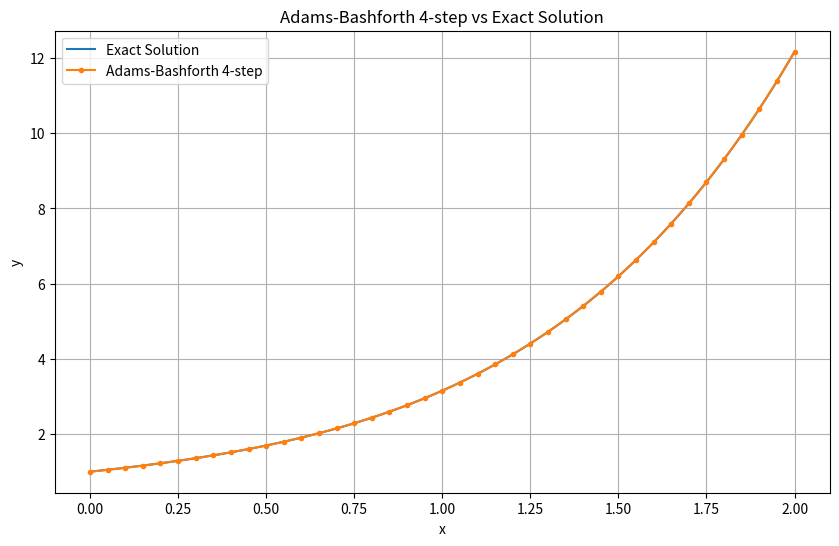

The matplotlib source for this figure:
import math
import os
import csv
import matplotlib.pyplot as plt

# ---------------- problem definition ----------------
# dy/dx = x^2 + y,   y(0) = 1

def ode_function(x, y):
    """Right hand side f(x, y) of the differential equation."""
    return x * x + y

def exact_solution(x):
    """Analytical solution, used to measure the error of the numerical method."""
    return 3 * math.exp(x) - x * x - 2 * x - 2

def taylor_step(x_current, y_current, step_size):
    """One step of the 4th order Taylor series for y' = x^2 + y."""
    # Derivatives of y obtained by differentiating the ODE repeatedly
    first_derivative = x_current * x_current + y_current      # y'   = x^2 + y
    second_derivative = 2 * x_current + first_derivative      # y''  = 2x + y'
    third_derivative = 2 + second_derivative                  # 3rd derivative = 2 + y''
    fourth_derivative = third_derivative                      # 4th derivative = 3rd derivative

    # y(x+h) = y + h*y' + h^2/2! * y'' + h^3/3! * y(3) + h^4/4! * y(4)
    return (y_current
            + step_size * first_derivative
            + (step_size ** 2 / 2) * second_derivative
            + (step_size ** 3 / 6) * third_derivative
            + (step_size ** 4 / 24) * fourth_derivative)

# ---------------- parameters ----------------
x_initial = 0
y_initial = 1
step_size = 0.05
x_final = 2

# number of iterations (40 steps, same as the original code)
number_of_steps = int(round((x_final - x_initial) / step_size))

# lists that store the numerical solution
x_values = [x_initial]
y_values = [y_initial]

# ---------------- numerical method: Adams-Bashforth 4-step ----------------
# A multistep method needs several starting points but only y(0) is given,
# so the missing starting values are obtained with the 4th order Taylor series.
for step_index in range(3):
    y_start = taylor_step(x_values[step_index], y_values[step_index], step_size)
    x_values.append(x_initial + (step_index + 1) * step_size)
    y_values.append(y_start)

# Explicit multistep loop: step_index is the latest known point,
# and the point step_index + 1 is computed from the previous slopes.
for step_index in range(3, number_of_steps):
    x_next = x_initial + (step_index + 1) * step_size

    # slopes at the current and the three previous points
    slope_current = ode_function(x_values[step_index], y_values[step_index])
    slope_previous = ode_function(x_values[step_index - 1], y_values[step_index - 1])
    slope_two_back = ode_function(x_values[step_index - 2], y_values[step_index - 2])
    slope_three_back = ode_function(x_values[step_index - 3], y_values[step_index - 3])

    # y_next = y_n + h/24 * (55 f_n - 59 f_(n-1) + 37 f_(n-2) - 9 f_(n-3))
    y_next = y_values[step_index] + (step_size / 24) * (
        55 * slope_current - 59 * slope_previous + 37 * slope_two_back - 9 * slope_three_back)

    x_values.append(x_next)
    y_values.append(y_next)

# ---------------- exact solution (smooth curve for plotting) ----------------
x_exact_curve = []
y_exact_curve = []

for point_index in range(2001):
    x_point = point_index * 0.001
    x_exact_curve.append(x_point)
    y_exact_curve.append(exact_solution(x_point))

# ---------------- print comparison table ----------------
print("Adams-Bashforth 4-step (order 4)")
print()

print("x\t\tAB4\t\tExact\t\tAB4 Error")

for row_index in range(len(x_values)):
    x_point = x_values[row_index]

    numerical_value = y_values[row_index]
    exact_value = exact_solution(x_point)

    absolute_error = abs(exact_value - numerical_value)

    print(
        f"{x_point:.2f}\t\t"
        f"{numerical_value:.9f}\t"
        f"{exact_value:.9f}\t"
        f"{absolute_error:.9f}"
    )

print()
print("Number of iterations:", len(x_values) - 1)

print()
print("Value at x =", x_final)
print()

print("Adams-Bashforth 4-step:")
print(y_values[-1])

print()
print("Exact Solution:")
print(exact_solution(x_final))

print()
print("Adams-Bashforth 4-step Absolute Error:")
print(abs(exact_solution(x_final) - y_values[-1]))

# ---------------- save the numerical values ----------------
# plot_all.py reads this file to draw every method in one graph.
# The results folder is created here, when the script is executed.
os.makedirs("results", exist_ok=True)

with open("results/ab4.csv", "w", newline="") as csv_file:
    writer = csv.writer(csv_file)
    writer.writerow(["x", "y"])
    for row_index in range(len(x_values)):
        writer.writerow([x_values[row_index], y_values[row_index]])

# ---------------- plot ----------------
plt.figure(figsize=(10, 6))

plt.plot(x_exact_curve, y_exact_curve, label="Exact Solution")
plt.plot(x_values, y_values, marker="o", markersize=3, label="Adams-Bashforth 4-step")

plt.xlabel("x")
plt.ylabel("y")
plt.title("Adams-Bashforth 4-step vs Exact Solution")
plt.legend()
plt.grid(True)

plt.savefig("results/ab4.png", dpi=300, bbox_inches="tight")

plt.show()
